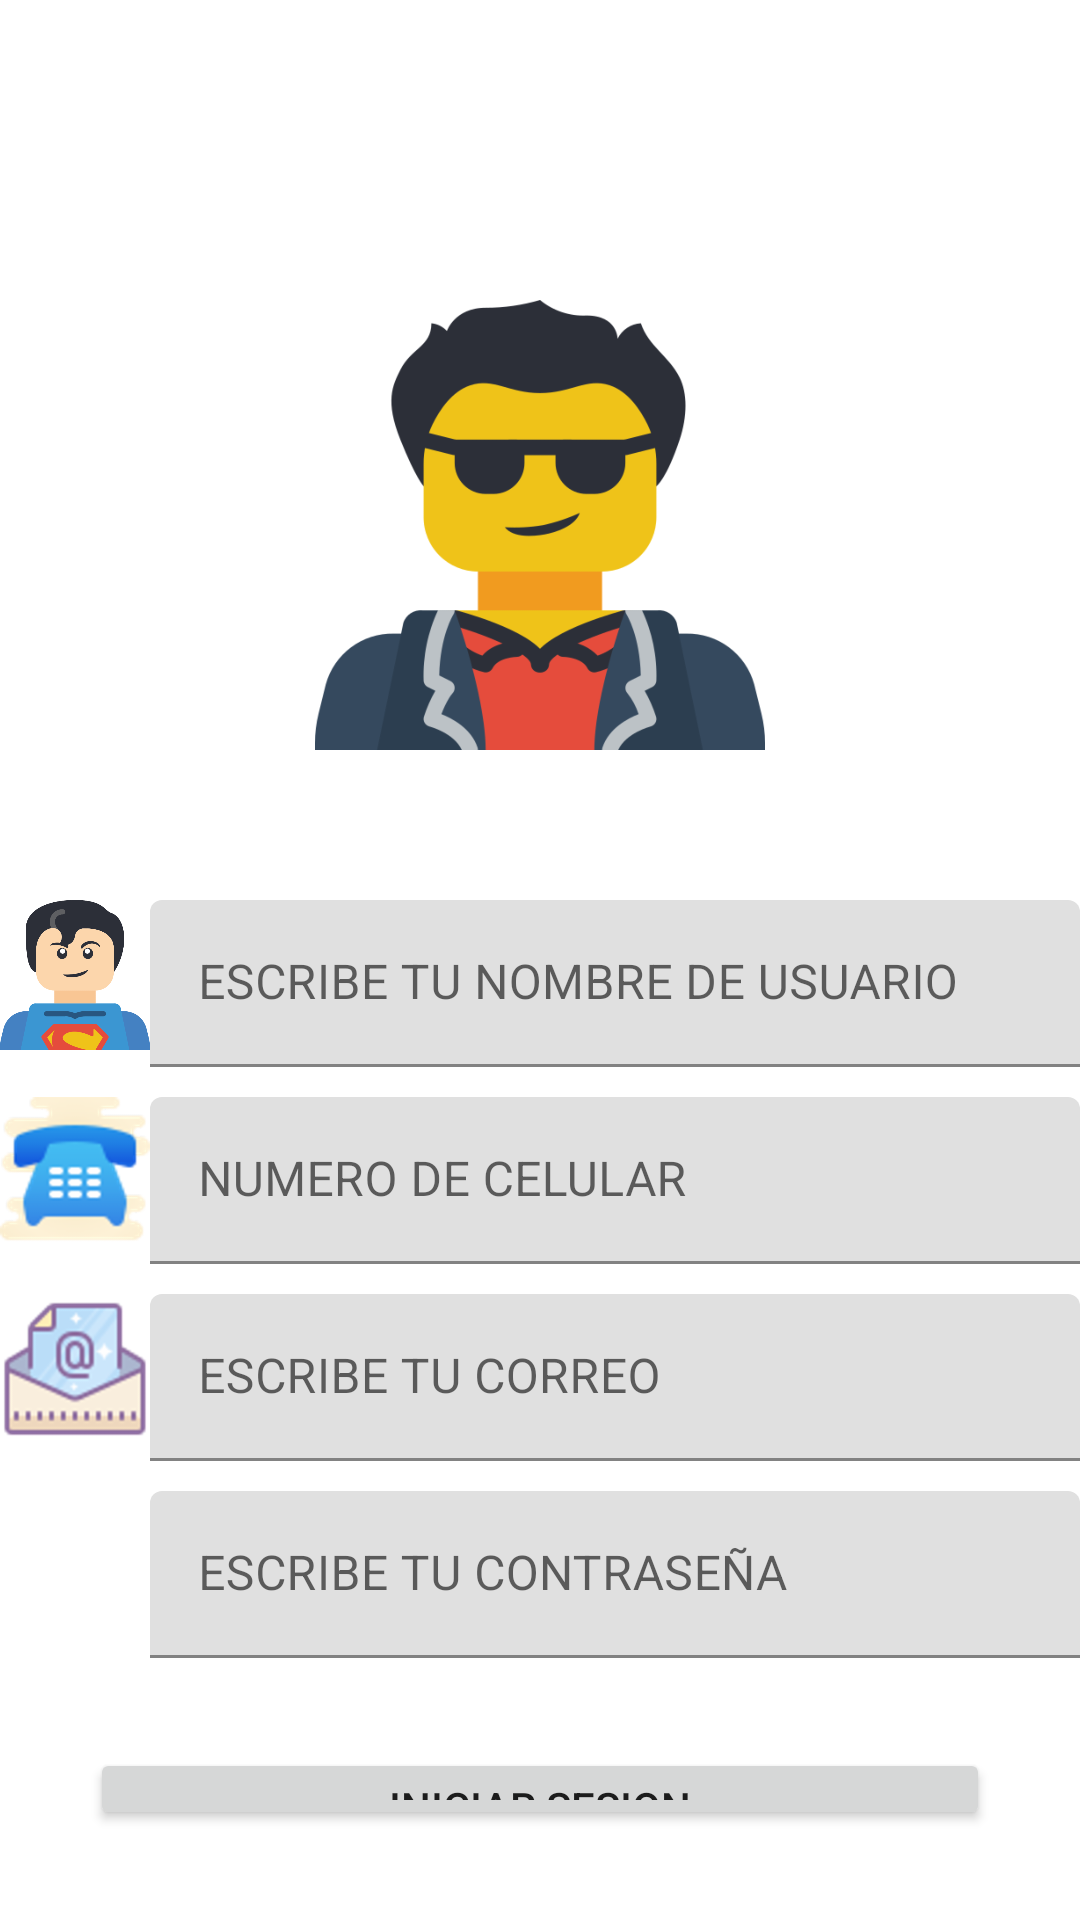

Write the Android layout XML for this screen, with the resource values it uses.
<!-- AndroidManifest.xml: application theme Theme.TEC_ITI3 -->
<!-- res/layout/activity_registrar.xml -->
<?xml version="1.0" encoding="utf-8"?>
<androidx.coordinatorlayout.widget.CoordinatorLayout
    xmlns:android="http://schemas.android.com/apk/res/android"
    xmlns:app="http://schemas.android.com/apk/res-auto"
    xmlns:tools="http://schemas.android.com/tools"
    android:layout_width="match_parent"
    android:layout_height="match_parent"
    android:fitsSystemWindows="true"
    android:background="@drawable/fondiu"
    tools:context=".Registrar">
    <LinearLayout
        android:orientation="vertical"
        android:layout_width="match_parent"
        android:layout_height="match_parent">

        <ImageView
            android:layout_gravity="center"
            android:layout_marginTop="100dp"
            android:layout_width="150dp"
            android:layout_height="150dp"
            android:background="@drawable/maestro"
            />




        <LinearLayout

            android:layout_marginTop="50dp"
            android:layout_width="match_parent"
            android:layout_height="wrap_content"
            android:orientation="horizontal">

            <ImageView
                android:layout_width="50dp"
                android:layout_height="50dp"
                android:background="@drawable/usuario2"/>
            <com.google.android.material.textfield.TextInputLayout
                android:textAlignment="center"
                android:layout_width="match_parent"
                android:layout_height="wrap_content">
                <com.google.android.material.textfield.TextInputEditText
                    android:id="@+id/NAME"
                    android:layout_width="match_parent"
                    android:layout_height="wrap_content"
                    android:hint="ESCRIBE TU NOMBRE DE USUARIO"
                    android:inputType="text">

                </com.google.android.material.textfield.TextInputEditText>

            </com.google.android.material.textfield.TextInputLayout>

        </LinearLayout>




        <LinearLayout
            android:layout_marginTop="10dp"
            android:layout_width="match_parent"
            android:layout_height="wrap_content"
            android:orientation="horizontal">

            <ImageView
                android:layout_width="50dp"
                android:layout_height="50dp"
                android:background="@drawable/telefono"/>
                />
            <com.google.android.material.textfield.TextInputLayout
                android:textAlignment="center"
                android:layout_width="match_parent"
                android:layout_height="wrap_content">
                <com.google.android.material.textfield.TextInputEditText
                    android:id="@+id/TEL"
                    android:layout_width="match_parent"
                    android:layout_height="wrap_content"
                    android:hint="NUMERO DE CELULAR"
                    android:inputType="phone">

                </com.google.android.material.textfield.TextInputEditText>
            </com.google.android.material.textfield.TextInputLayout>

        </LinearLayout>

        <LinearLayout

            android:layout_marginTop="10dp"
            android:layout_width="match_parent"
            android:layout_height="wrap_content"
            android:orientation="horizontal">

            <ImageView
                android:layout_width="50dp"
                android:layout_height="50dp"
                android:background="@drawable/email_64"/>

            <com.google.android.material.textfield.TextInputLayout
                android:textAlignment="center"
                android:layout_width="match_parent"
                android:layout_height="wrap_content">
                <com.google.android.material.textfield.TextInputEditText
                    android:id="@+id/correoMaes"
                    android:layout_width="match_parent"
                    android:layout_height="wrap_content"
                    android:hint="ESCRIBE TU CORREO"
                    android:inputType="textEmailAddress">

                </com.google.android.material.textfield.TextInputEditText>

            </com.google.android.material.textfield.TextInputLayout>

        </LinearLayout>

        <LinearLayout
            android:gravity="center"
            android:layout_marginTop="10dp"
            android:layout_width="match_parent"
            android:layout_height="wrap_content"
            android:orientation="horizontal">
            <ImageView
                android:layout_width="50dp"
                android:layout_height="50dp"
android:background="@drawable/seguridad"
                />
            <com.google.android.material.textfield.TextInputLayout
                android:textAlignment="center"
                android:layout_width="match_parent"
                android:layout_height="wrap_content">
                <com.google.android.material.textfield.TextInputEditText
                    android:id="@+id/contra"
                    android:layout_width="match_parent"
                    android:layout_height="wrap_content"
                    android:hint="ESCRIBE TU CONTRASEÑA"
                    android:inputType="textPassword">

                </com.google.android.material.textfield.TextInputEditText>

            </com.google.android.material.textfield.TextInputLayout>

        </LinearLayout>


        <LinearLayout
            android:layout_width="match_parent"
            android:layout_height="match_parent"
            android:orientation="vertical"
            android:gravity="bottom">
            <Button
                android:layout_margin="30dp"
                android:id="@+id/BtnSESIONMAES"
                android:layout_width="match_parent"
                android:layout_height="wrap_content"
                android:text="INICIAR SESION"/>

        </LinearLayout>



    </LinearLayout>


</androidx.coordinatorlayout.widget.CoordinatorLayout>
<!-- resources referenced by this layout -->
<resources>
  <!-- drawable email_64: png bitmap (drawable-xxhdpi, 26878 bytes) -->
  <!-- drawable maestro: png bitmap (drawable-hdpi, 95625 bytes) -->
  <!-- drawable telefono: png bitmap (drawable-hdpi, 9913 bytes) -->
  <!-- drawable usuario2: png bitmap (drawable-xxhdpi, 258872 bytes) -->
  <style name="Theme.TEC_ITI3" parent="Theme.MaterialComponents.DayNight.NoActionBar">
          
          <item name="colorPrimary">@color/Azul_tec</item>
          <item name="colorPrimaryVariant">@color/purple_700</item>
          <item name="colorOnPrimary">@color/white</item>
          
          <item name="colorSecondary">@color/teal_200</item>
          <item name="colorSecondaryVariant">@color/teal_700</item>
          <item name="colorOnSecondary">@color/black</item>
          
          <item name="android:statusBarColor" tools:targetApi="l">?attr/colorPrimaryVariant</item>
          
      </style>
  <color name="Azul_tec">#0932FF</color>
  <color name="purple_700">#FF3700B3</color>
  <color name="white">#FFFFFFFF</color>
  <color name="teal_200">#FF03DAC5</color>
  <color name="teal_700">#FF018786</color>
  <color name="black">#FF000000</color>
</resources>
